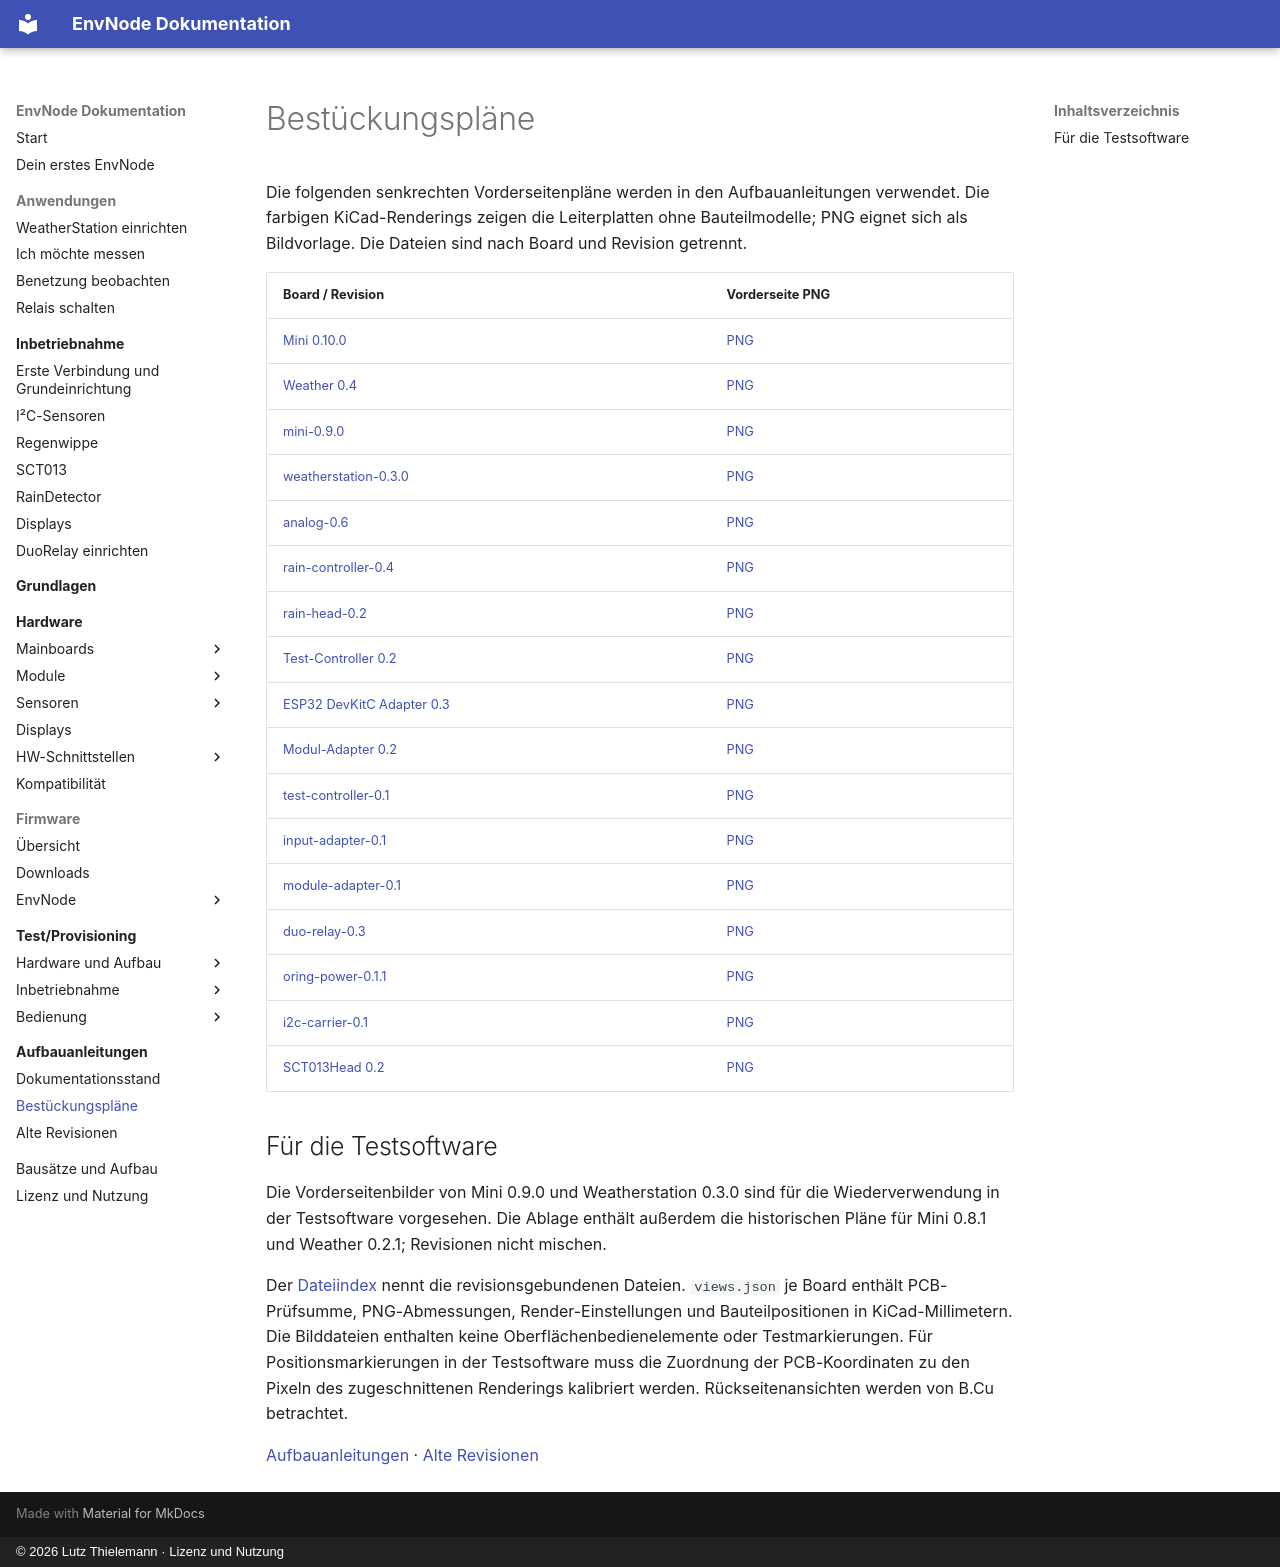

repository: magicamun/EnvNode · page: guides/board-views/index.html · generator: mkdocs · copyright: © 2026 Lutz Thielemann · Lizenz und Nutzung

# Bestückungspläne

Die folgenden senkrechten Vorderseitenpläne werden in den Aufbauanleitungen verwendet. Die farbigen KiCad-Renderings zeigen die Leiterplatten ohne Bauteilmodelle; PNG eignet sich als Bildvorlage. Die Dateien sind nach Board und Revision getrennt.

| Board / Revision | Vorderseite PNG |
| --- | --- |
| [Mini 0.10.0](../mainboards/mini/revisions/0.10.0.md) | [PNG](../assets/board-views/mini-0.10.0/assembly-front.png) |
| [Weather 0.4](../mainboards/weatherstation/revisions/0.4.md) | [PNG](../assets/board-views/weatherstation-0.4/assembly-front.png) |
| [mini-0.9.0](../mainboards/mini/revisions/0.9.0.md) | [PNG](../assets/board-views/mini-0.9.0/assembly-front.png) |
| [weatherstation-0.3.0](../mainboards/weatherstation/revisions/0.3.0.md) | [PNG](../assets/board-views/weatherstation-0.3.0/assembly-front.png) |
| [analog-0.6](../modules/analog-hydro-pressure/assembly.md) | [PNG](../assets/board-views/analog-0.6/assembly-front.png) |
| [rain-controller-0.4](../sensors/rain-detector-controller/assembly.md) | [PNG](../assets/board-views/rain-controller-0.4/assembly-front.png) |
| [rain-head-0.2](../sensors/rain-detector-head/assembly.md) | [PNG](../assets/board-views/rain-head-0.2/assembly-front.png) |
| [Test-Controller 0.2](../test-provisioning/hardware/test-controller/assembly.md) | [PNG](../assets/board-views/test-controller-0.2/assembly-front.png) |
| [ESP32 DevKitC Adapter 0.3](../test-provisioning/hardware/input-adapter/assembly.md) | [PNG](../assets/board-views/input-adapter-0.3/assembly-front.png) |
| [Modul-Adapter 0.2](../test-provisioning/hardware/module-adapter/assembly.md) | [PNG](../assets/board-views/module-adapter-0.2/assembly-front.png) |
| [test-controller-0.1](../test-provisioning/hardware/test-controller/revisions/0.1.md) | [PNG](../assets/board-views/test-controller-0.1/assembly-front.png) |
| [input-adapter-0.1](../test-provisioning/hardware/input-adapter/revisions/0.1.md) | [PNG](../assets/board-views/input-adapter-0.1/assembly-front.png) |
| [module-adapter-0.1](../test-provisioning/hardware/module-adapter/revisions/0.1.md) | [PNG](../assets/board-views/module-adapter-0.1/assembly-front.png) |
| [duo-relay-0.3](../modules/duo-relay/assembly.md) | [PNG](../assets/board-views/duo-relay-0.3/assembly-front.png) |
| [oring-power-0.1.1](../mainboards/oring-power/assembly.md) | [PNG](../assets/board-views/oring-power-0.1.1/assembly-front.png) |
| [i2c-carrier-0.1](../modules/i2c-carrier/assembly.md) | [PNG](../assets/board-views/i2c-carrier-0.1/assembly-front.png) |
| [SCT013Head 0.2](../sensors/sct013-head/assembly.md) | [PNG](../assets/board-views/sct013-head-0.2/assembly-front.png) |

## Für die Testsoftware

Die Vorderseitenbilder von Mini 0.9.0 und Weatherstation 0.3.0 sind für die Wiederverwendung in der Testsoftware vorgesehen. Die Ablage enthält außerdem die historischen Pläne für Mini 0.8.1 und Weather 0.2.1; Revisionen nicht mischen.

Der [Dateiindex](../assets/board-views/index.json) nennt die revisionsgebundenen Dateien. `views.json` je Board enthält PCB-Prüfsumme, PNG-Abmessungen, Render-Einstellungen und Bauteilpositionen in KiCad-Millimetern. Die Bilddateien enthalten keine Oberflächenbedienelemente oder Testmarkierungen. Für Positionsmarkierungen in der Testsoftware muss die Zuordnung der PCB-Koordinaten zu den Pixeln des zugeschnittenen Renderings kalibriert werden. Rückseitenansichten werden von B.Cu betrachtet.

[Aufbauanleitungen](index.md) · [Alte Revisionen](old-revisions.md)
